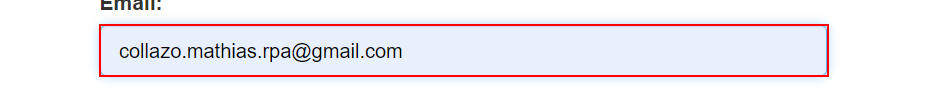
Task: This process calculate the client security hash, using reframework template.
Workflow: System1_Login

Step 1: type [vStrUsername] into the text box 'email' in window 'ACME System 1 - Log In' (msedge.exe)

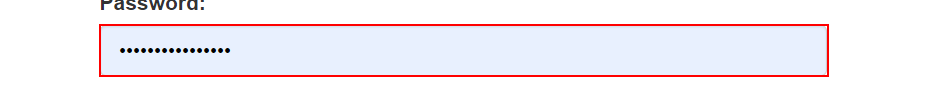
Step 2: type a value into the text box 'password' in window 'ACME System 1 - Log In' (msedge.exe)